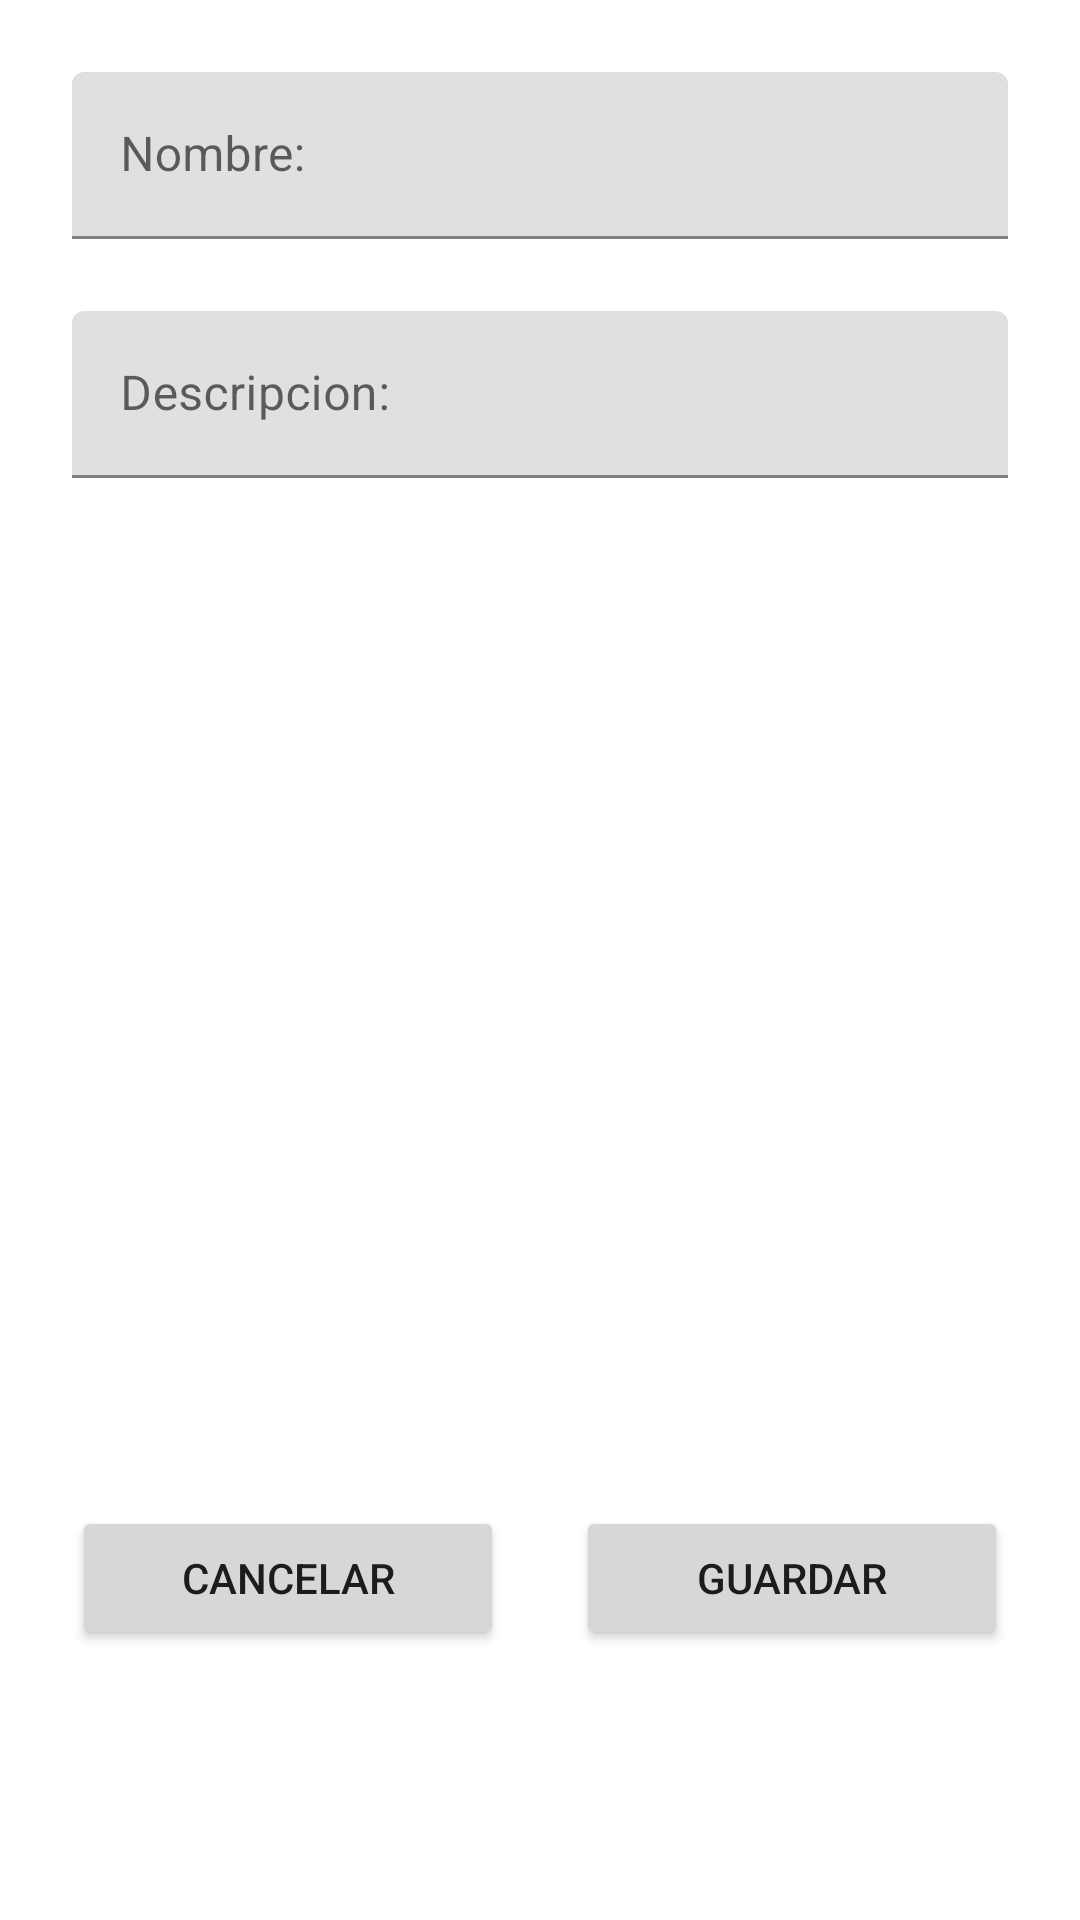

Write the Android layout XML for this screen, with the resource values it uses.
<!-- AndroidManifest.xml: application theme Theme.SQLite -->
<!-- res/layout/activity_formulario.xml -->
<?xml version="1.0" encoding="utf-8"?>
<androidx.constraintlayout.widget.ConstraintLayout xmlns:android="http://schemas.android.com/apk/res/android"
    xmlns:app="http://schemas.android.com/apk/res-auto"
    xmlns:tools="http://schemas.android.com/tools"
    android:layout_width="match_parent"
    android:layout_height="match_parent"
    tools:context=".DiarioPINFormularioActivity">

    <com.google.android.material.textfield.TextInputLayout
        android:id="@+id/textInputLayout"
        android:layout_width="0dp"
        android:layout_height="wrap_content"
        android:layout_marginStart="24dp"
        android:layout_marginLeft="24dp"
        android:layout_marginTop="24dp"
        android:layout_marginEnd="24dp"
        android:layout_marginRight="24dp"
        app:layout_constraintEnd_toEndOf="parent"
        app:layout_constraintStart_toStartOf="parent"
        app:layout_constraintTop_toTopOf="parent">

        <com.google.android.material.textfield.TextInputEditText
            android:id="@+id/etNombre"
            android:layout_width="match_parent"
            android:layout_height="wrap_content"
            android:hint="Nombre:" />
    </com.google.android.material.textfield.TextInputLayout>

    <com.google.android.material.textfield.TextInputLayout
        android:id="@+id/textInputLayout2"
        android:layout_width="match_parent"
        android:layout_height="wrap_content"
        android:layout_marginStart="24dp"
        android:layout_marginLeft="24dp"
        android:layout_marginTop="24dp"
        android:layout_marginEnd="24dp"
        android:layout_marginRight="24dp"
        app:layout_constraintEnd_toEndOf="parent"
        app:layout_constraintStart_toStartOf="parent"
        app:layout_constraintTop_toBottomOf="@+id/textInputLayout">

        <com.google.android.material.textfield.TextInputEditText
            android:id="@+id/etDescripcion"
            android:layout_width="match_parent"
            android:layout_height="wrap_content"
            android:hint="Descripcion:" />
    </com.google.android.material.textfield.TextInputLayout>


    <Button
        android:id="@+id/btnCancelar"
        android:layout_width="0dp"
        android:layout_height="wrap_content"
        android:layout_marginStart="24dp"
        android:layout_marginLeft="24dp"
        android:layout_marginTop="32dp"
        android:layout_marginEnd="12dp"
        android:layout_marginRight="12dp"
        android:text="Cancelar"
        app:layout_constraintEnd_toStartOf="@+id/btnGuardar"
        app:layout_constraintHorizontal_bias="0.5"
        app:layout_constraintHorizontal_chainStyle="spread"
        app:layout_constraintStart_toStartOf="parent"
        app:layout_constraintBottom_toBottomOf="parent"
        android:layout_marginBottom="90dp"/>

    <Button
        android:id="@+id/btnGuardar"
        android:layout_width="0dp"
        android:layout_height="wrap_content"
        android:layout_marginStart="12dp"
        android:layout_marginLeft="12dp"
        android:layout_marginEnd="24dp"
        android:layout_marginRight="24dp"
        android:text="Guardar"
        app:layout_constraintEnd_toEndOf="parent"
        app:layout_constraintHorizontal_bias="0.5"
        app:layout_constraintStart_toEndOf="@+id/btnCancelar"
        app:layout_constraintTop_toTopOf="@+id/btnCancelar" />
</androidx.constraintlayout.widget.ConstraintLayout>
<!-- resources referenced by this layout -->
<resources>
  <style name="Theme.SQLite" parent="Theme.MaterialComponents.DayNight.DarkActionBar">
          
          <item name="colorPrimary">@color/purple_500</item>
          <item name="colorPrimaryVariant">@color/purple_700</item>
          <item name="colorOnPrimary">@color/white</item>
          
          <item name="colorSecondary">@color/teal_200</item>
          <item name="colorSecondaryVariant">@color/teal_700</item>
          <item name="colorOnSecondary">@color/black</item>
          
          <item name="android:statusBarColor" tools:targetApi="l">?attr/colorPrimaryVariant</item>
          
      </style>
  <!-- not gathered from this repository: default colours our renderer supplied (Android Studio template values) -->
  <color name="purple_500">#FF6200EE</color>
  <color name="purple_700">#FF3700B3</color>
  <color name="teal_200">#FF03DAC5</color>
  <color name="teal_700">#FF018786</color>
  <color name="black">#FF000000</color>
  <color name="white">#FFFFFFFF</color>
</resources>
